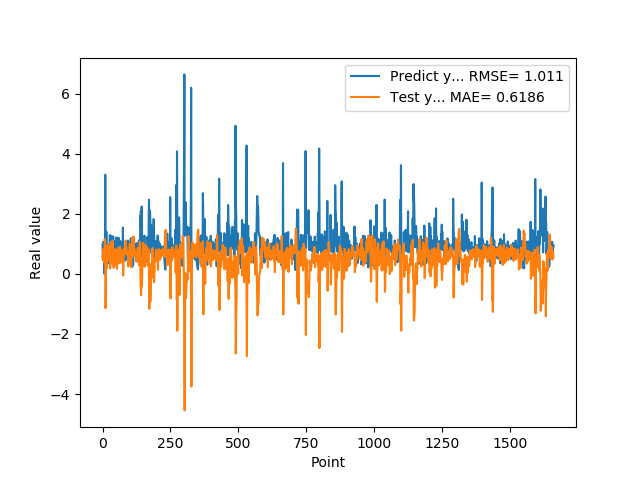

The file beside this chart, header and first rows:
9.743152856830000763e-01, 5.518378991305882275e-01
5.654720067979999154e-01, 4.794832765912149797e-01
7.307389974590000614e-01, 7.404822734259178807e-01
1.074290990829999792e+00, 8.278720169398756656e-01
9.521890282630000035e-01, 4.757026115707747582e-01
9.879170060160000766e-01, 3.899431587843178448e-01
1.011654973029999960e+00, 4.254141000015985163e-01
0.000000000000000000e+00, 3.888354408988982103e-01
7.643579840659999736e-01, 1.170513314306470987e+00
7.788103222849999119e-01, 1.116910864798866587e+00
3.306220054629999794e+00, 6.843476212936742131e-01
1.055441975589999970e+00, -1.140065767135010066e+00
7.543110251430000801e-01, -6.858559548328554412e-01
7.915459871289999283e-01, 5.518601162767240442e-01
1.409499049189999909e+00, 6.798243184572292375e-01
8.875439763070001042e-01, 1.912051701606157783e-01
6.401469707490000660e-01, 2.715979264563715412e-01
5.082880258560000808e-01, 7.272351297098932355e-01
8.640019893649999450e-01, 9.611342759151499937e-01
5.725920200349999822e-01, 7.559943324831059908e-01
8.469420075419999971e-01, 7.922441092445143829e-01
9.181020259860001032e-01, 7.342736981503937832e-01
7.976629734039999420e-01, 5.336565266847829170e-01
9.608020186419998776e-01, 5.891848027060712090e-01
9.555831551549999192e-01, 5.268449032871052040e-01
3.470349907879999862e-01, 4.456737666484307803e-01
9.546210169789999256e-01, 9.220527000221997449e-01
1.293938040730000072e+00, 7.749372358765894697e-01
5.251880288119999962e-01, 1.924604858889336634e-01
4.773890078070000542e-01, 6.099224436783228231e-01
1.275226235389999907e+00, 1.047411845064761371e+00
8.723750114439999814e-01, 4.602120594642060691e-01
8.355640172959999390e-01, 3.497291534028117987e-01
7.321749925609999377e-01, 5.837849826891738925e-01
7.640249729160000225e-01, 6.829328409910279118e-01
4.072830080990000323e-01, 7.128259993632776181e-01
4.752210080619999610e-01, 9.746526408657761875e-01
8.781340122220000488e-01, 1.113527577357023235e+00
7.414129972460000717e-01, 7.631444002074913024e-01
1.258002042770000051e+00, 6.534981953647120978e-01
1.069700956339999953e+00, 3.311499911587590939e-01
7.274609804150000691e-01, 2.074835252054006152e-01
7.892770171170000459e-01, 5.653633307439368538e-01
6.237750053410000550e-01, 6.958108088943034675e-01
6.914690136910000007e-01, 7.915253409231030046e-01
8.557710051540000640e-01, 8.269261690942796283e-01
7.093830108640000187e-01, 6.636971913826812397e-01
1.014547944070000041e+00, 6.900158630449714225e-01
1.115731000900000103e+00, 5.325318207979368168e-01
4.182830154900000208e-01, 2.959782011549995095e-01
1.002280950550000105e+00, 7.836195271542494289e-01
1.218860983849999968e+00, 6.992436104322026225e-01
1.143296003339999922e+00, 2.243252800546465531e-01
6.528189778330000248e-01, 1.712676882807809831e-01
6.746559739110000731e-01, 5.858925296455753662e-01
6.009536385540000802e-01, 8.244172167781335103e-01
6.694570183749999348e-01, 8.701521253860948768e-01
6.538079977039999990e-01, 8.563022194076033156e-01
7.814120054240000224e-01, 8.317343641998592441e-01
1.206303954120000022e+00, 7.411500840203988361e-01
8.469259738919999725e-01, 3.489313792822294480e-01
... 1,599 more rows
